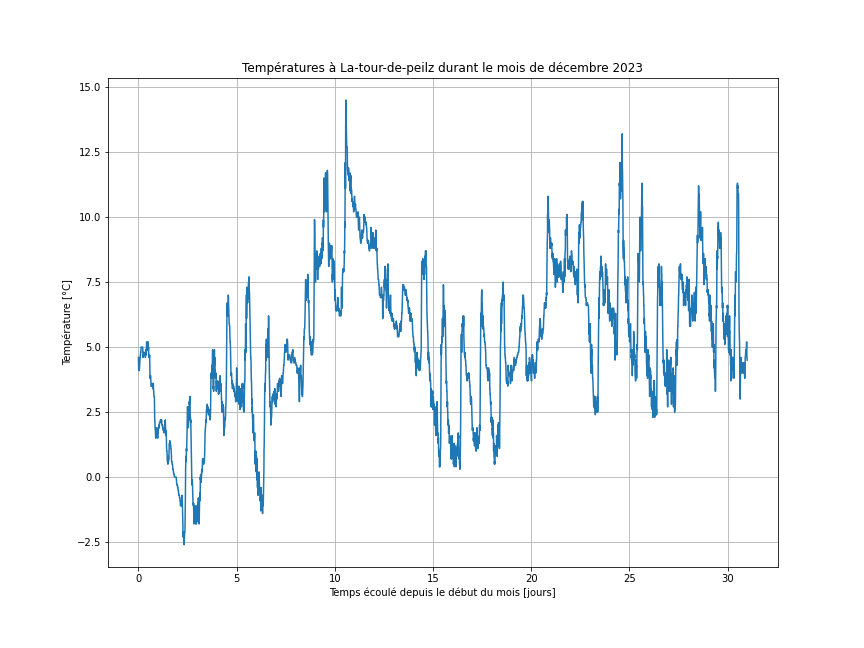

Values plotted in this chart, from the file beside it:
Date; Température moy. +2 m (°C)
01.12.2023 00:00; 4.6
01.12.2023 00:10; 4.3
01.12.2023 00:20; 4.1
01.12.2023 00:30; 4.1
01.12.2023 00:40; 4.1
01.12.2023 00:50; 4.1
01.12.2023 01:00; 4.1
01.12.2023 01:10; 4.2
01.12.2023 01:20; 4.2
01.12.2023 01:30; 4.3
01.12.2023 01:40; 4.4
01.12.2023 01:50; 4.5
01.12.2023 02:00; 4.6
01.12.2023 02:10; 4.6
01.12.2023 02:20; 4.7
01.12.2023 02:30; 4.7
01.12.2023 02:40; 4.8
01.12.2023 02:50; 4.8
01.12.2023 03:00; 4.8
01.12.2023 03:10; 4.9
01.12.2023 03:20; 5
01.12.2023 03:30; 5
01.12.2023 03:40; 5
01.12.2023 03:50; 5
01.12.2023 04:00; 5
01.12.2023 04:10; 5
01.12.2023 04:20; 5
01.12.2023 04:30; 5
01.12.2023 04:40; 5
01.12.2023 04:50; 5
01.12.2023 05:00; 5
01.12.2023 05:10; 5
01.12.2023 05:20; 4.9
01.12.2023 05:30; 4.7
01.12.2023 05:40; 4.6
01.12.2023 05:50; 4.7
01.12.2023 06:00; 4.7
01.12.2023 06:10; 4.7
01.12.2023 06:20; 4.7
01.12.2023 06:30; 4.7
01.12.2023 06:40; 4.8
01.12.2023 06:50; 4.8
01.12.2023 07:00; 4.7
01.12.2023 07:10; 4.7
01.12.2023 07:20; 4.7
01.12.2023 07:30; 4.7
01.12.2023 07:40; 4.7
01.12.2023 07:50; 4.7
01.12.2023 08:00; 4.7
01.12.2023 08:10; 4.7
01.12.2023 08:20; 4.7
01.12.2023 08:30; 4.6
01.12.2023 08:40; 4.7
01.12.2023 08:50; 4.8
01.12.2023 09:00; 4.9
01.12.2023 09:10; 4.8
01.12.2023 09:20; 4.8
01.12.2023 09:30; 4.7
01.12.2023 09:40; 4.9
01.12.2023 09:50; 5.1
... 4,404 more rows
